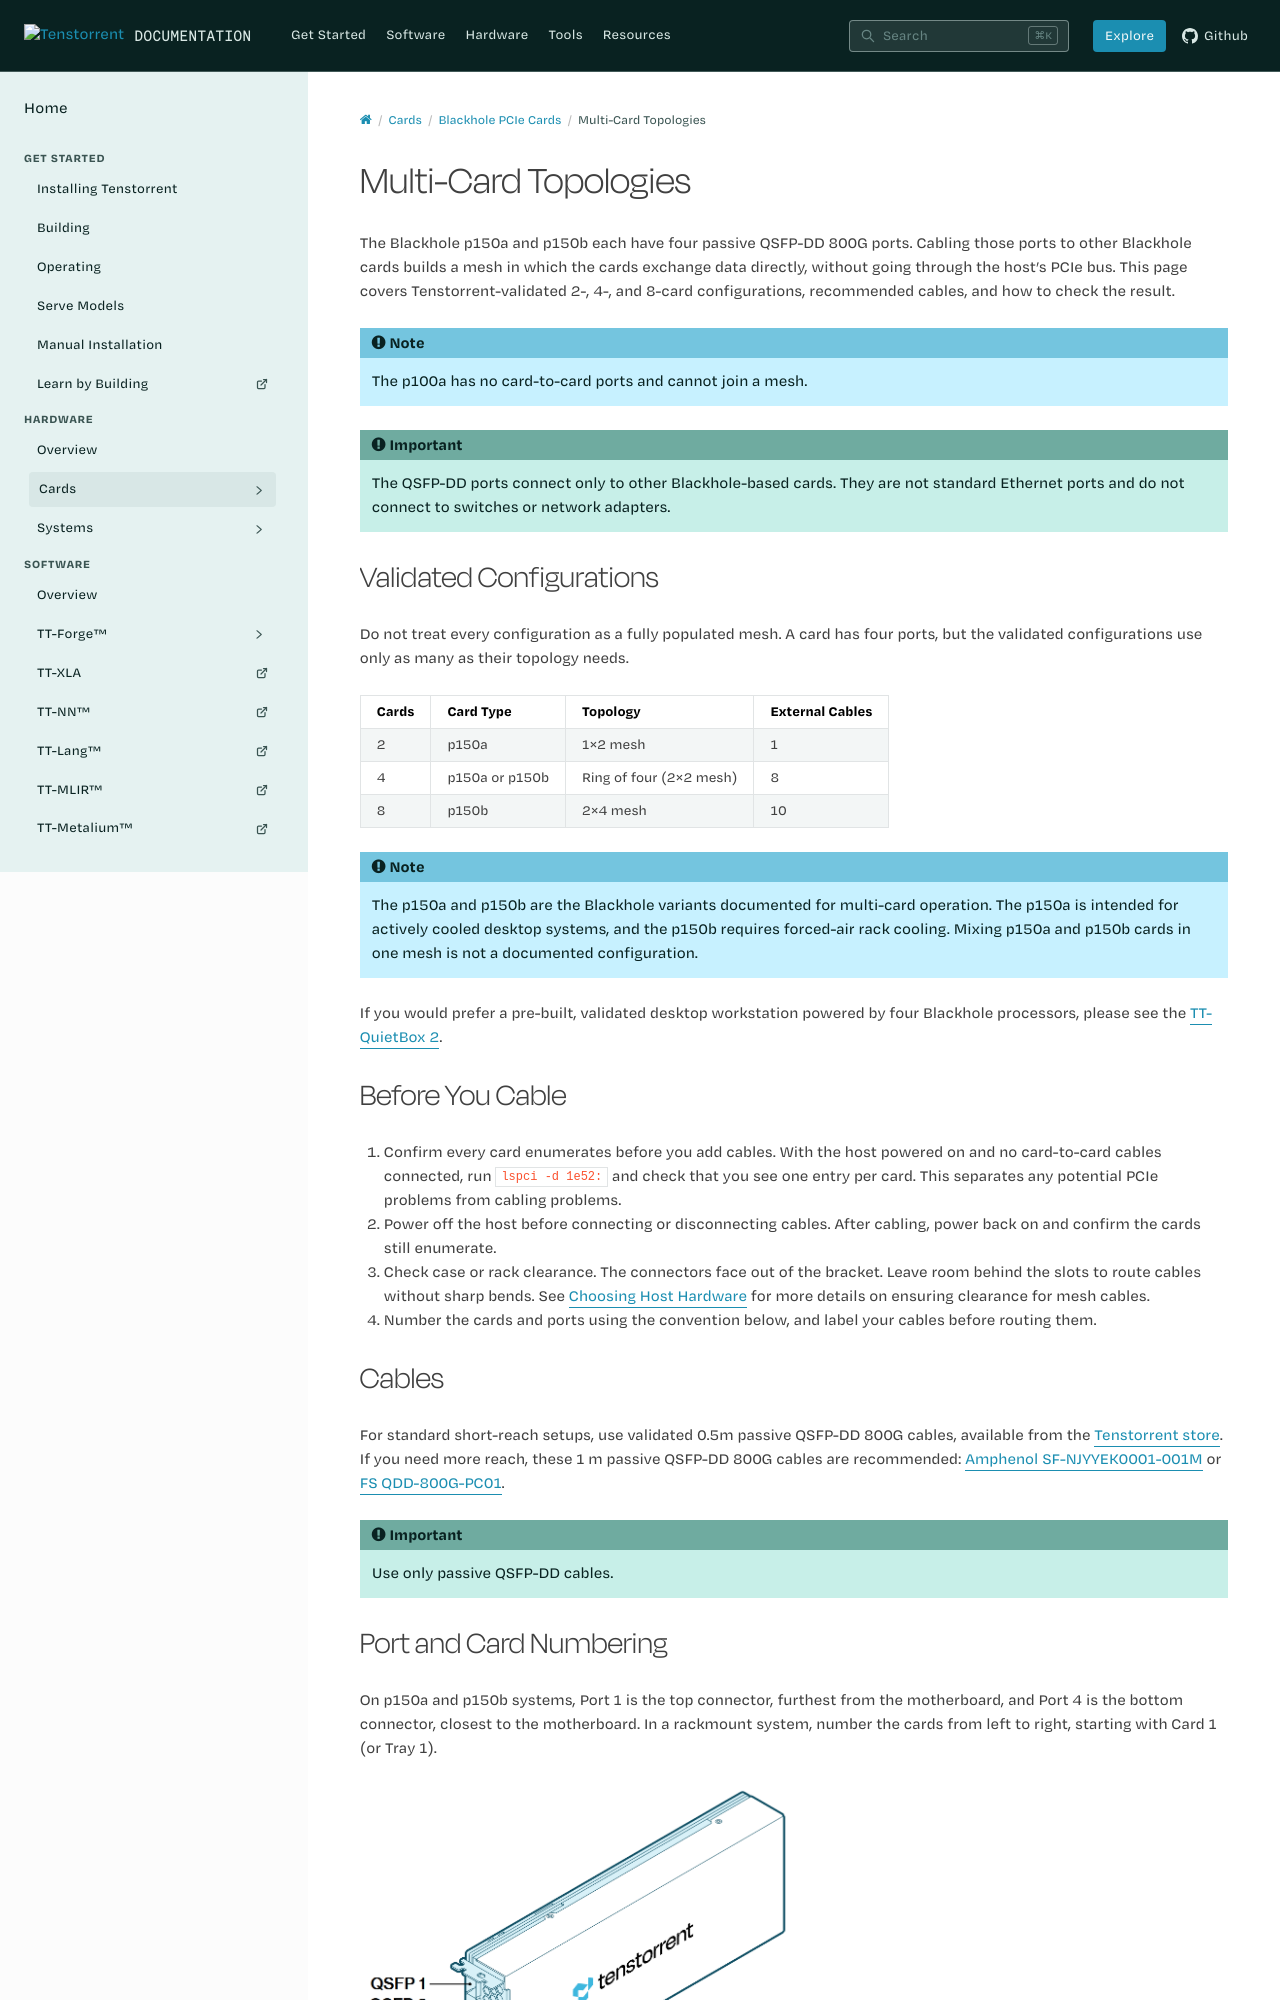

repository: tenstorrent/tenstorrent.github.io · page: aibs/blackhole/multi-card-topologies.html · generator: sphinx

---
myst:
  html_meta:
    product-name: Blackhole p150a, Blackhole p150b, Tenstorrent
    technology-concepts: QSFP-DD, mesh, PCIe, cabling, topology
    document-type: how-to
---

# Multi-Card Topologies

The Blackhole p150a and p150b each have four passive QSFP-DD 800G ports. Cabling those ports to other Blackhole cards builds a mesh in which the cards exchange data directly, without going through the host's PCIe bus. This page covers Tenstorrent-validated 2-, 4-, and 8-card configurations, recommended cables, and how to check the result.

:::{note}
The p100a has no card-to-card ports and cannot join a mesh.
:::

:::{important}
The QSFP-DD ports connect only to other Blackhole-based cards. They are not standard Ethernet ports and do not connect to switches or network adapters.
:::

## Validated Configurations

Do not treat every configuration as a fully populated mesh. A card has four ports, but the validated configurations use only as many as their topology needs.

| Cards | Card Type       | Topology                 | External Cables |
| ----- | --------------- | ------------------------ | --------------- |
| 2     | p150a           | 1×2 mesh                 | 1               |
| 4     | p150a or p150b  | Ring of four (2×2 mesh)  | 8               |
| 8     | p150b           | 2×4 mesh                 | 10              |

:::{note}
The p150a and p150b are the Blackhole variants documented for multi-card operation. The p150a is intended for actively cooled desktop systems, and the p150b requires forced-air rack cooling. Mixing p150a and p150b cards in one mesh is not a documented configuration.
:::

If you would prefer a pre-built, validated desktop workstation powered by four Blackhole processors, please see the [TT-QuietBox 2](https://tenstorrent.com/hardware/tt-quietbox).

## Before You Cable

1. Confirm every card enumerates before you add cables. With the host powered on and no card-to-card cables connected, run `lspci -d 1e52:` and check that you see one entry per card. This separates any potential PCIe problems from cabling problems.
2. Power off the host before connecting or disconnecting cables. After cabling, power back on and confirm the cards still enumerate.
3. Check case or rack clearance. The connectors face out of the bracket. Leave room behind the slots to route cables without sharp bends. See [Choosing Host Hardware](host-hardware.md#rear-clearance-for-qsfp-dd-cabling) for more details on ensuring clearance for mesh cables.
4. Number the cards and ports using the convention below, and label your cables before routing them.
